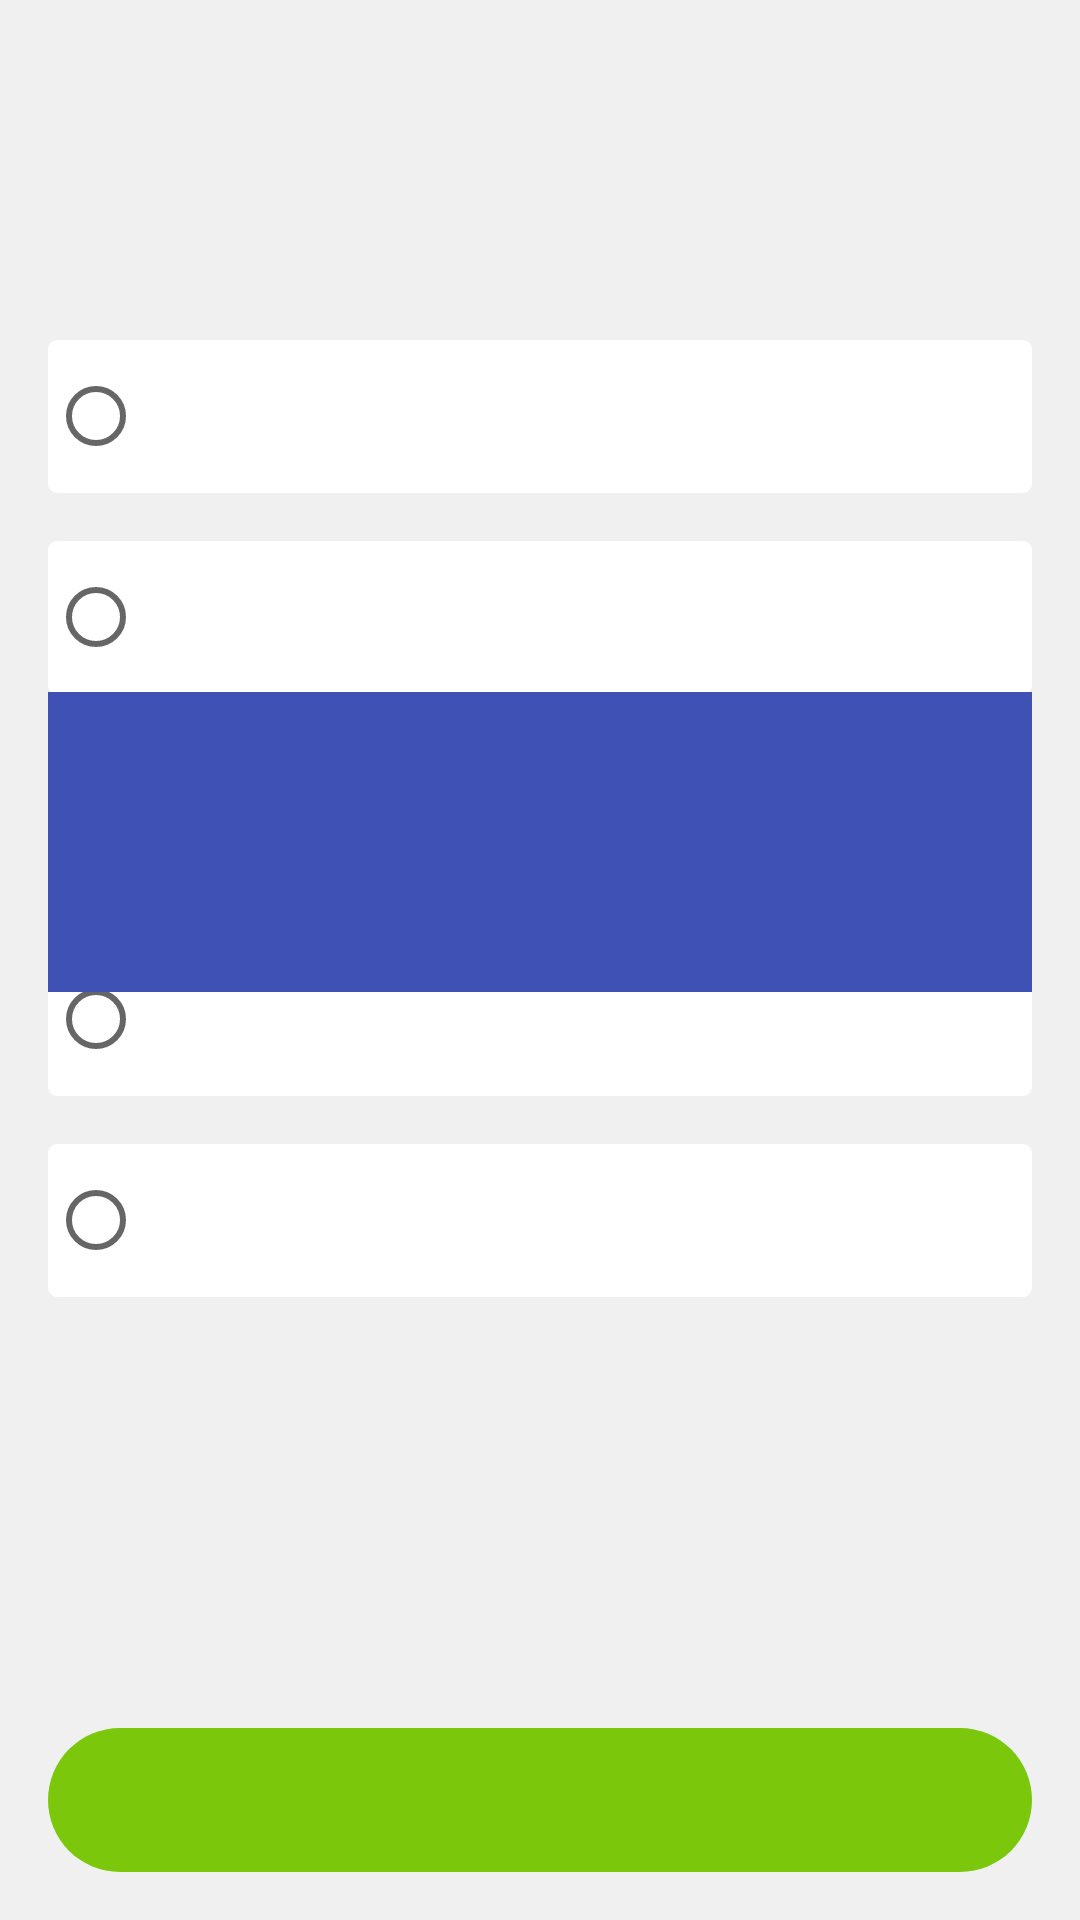

Reconstruct the res/layout file that produces this screen, plus the resources it refers to.
<!-- AndroidManifest.xml: application theme AppTheme -->
<!-- res/layout/activity_quiz.xml -->
<?xml version="1.0" encoding="utf-8"?>
<LinearLayout xmlns:android="http://schemas.android.com/apk/res/android"
    xmlns:app="http://schemas.android.com/apk/res-auto"
    xmlns:tools="http://schemas.android.com/tools"
    android:layout_width="match_parent"
    android:layout_height="match_parent"
    android:orientation="vertical"
    tools:context=".ui.quiz.QuizActivity">

    <LinearLayout
        android:layout_width="match_parent"
        android:layout_height="wrap_content"
        android:orientation="horizontal"
        android:layout_margin="@dimen/double_factor">

        <ImageButton
            android:id="@+id/image_button_cancel"
            android:layout_width="25dp"
            android:layout_height="25dp"
            android:scaleType="centerCrop"
            app:srcCompat="@drawable/ic_cancel"
            android:layout_marginRight="@dimen/double_factor"
            android:contentDescription="@string/cancel_button_content_description"
            android:background="@android:color/transparent"
            android:layout_marginEnd="@dimen/double_factor" />

        <FrameLayout
            android:layout_width="0dp"
            android:layout_weight="1"
            android:layout_marginRight="@dimen/base_factor"
            android:layout_height="wrap_content"
            android:layout_gravity="center_vertical"
            android:layout_marginEnd="@dimen/base_factor">

            <View
                android:layout_width="match_parent"
                android:layout_height="2dp"
                android:layout_gravity="center_vertical"
                android:layout_marginRight="@dimen/below_progress_bar_padding"
                android:background="@drawable/button_disabled"
                android:layout_marginEnd="@dimen/below_progress_bar_padding" />

            <ProgressBar
                android:id="@+id/progressBar"
                style="?android:attr/progressBarStyleHorizontal"
                android:layout_width="match_parent"
                android:layout_height="wrap_content"
                android:indeterminate="false"
                android:maxHeight="8dp"
                android:minHeight="8dp"
                android:max="100"
                android:progress="0"
                android:progressDrawable="@drawable/progress_green"/>
        </FrameLayout>




    </LinearLayout>

    <LinearLayout
        android:layout_width="match_parent"
        android:layout_height="0dp"
        android:layout_weight="1"
        android:orientation="vertical"
        android:padding="@dimen/double_factor">

        <TextView
            android:id="@+id/text_quiz_question"
            android:layout_width="match_parent"
            android:layout_height="wrap_content"
            android:layout_marginBottom="@dimen/double_factor"
            android:textSize="18sp"
            android:textStyle="bold"
            android:textColor="@color/colorSecondaryText"
            tools:text="Question 1"/>


        <FrameLayout
            android:layout_width="match_parent"
            android:layout_height="wrap_content">
            <RadioGroup
                android:id="@+id/radio_group_answers"
                android:layout_width="match_parent"
                android:layout_height="wrap_content" >

                <RadioButton
                    android:id="@+id/radioButtonOne"
                    android:layout_width="match_parent"
                    android:layout_height="wrap_content"
                    android:layout_weight="1"
                    android:textColor="@color/colorHintText"
                    android:background="@drawable/white_corner_background"
                    android:padding="@dimen/double_factor"
                    android:layout_marginBottom="@dimen/double_factor"
                    tools:text="RadioButton 1"
                    android:contentDescription="@string/radio_button_one_content_description"/>

                <RadioButton
                    android:id="@+id/radioButtonTwo"
                    android:layout_width="match_parent"
                    android:layout_height="wrap_content"
                    android:layout_weight="1"
                    android:textColor="@color/colorHintText"
                    android:background="@drawable/white_corner_background"
                    android:padding="@dimen/double_factor"
                    android:layout_marginBottom="@dimen/double_factor"
                    tools:text="RadioButton 2"
                    android:contentDescription="@string/radio_button_two_content_description"/>

                <RadioButton
                    android:id="@+id/radioButtonThree"
                    android:layout_width="match_parent"
                    android:layout_height="wrap_content"
                    android:layout_weight="1"
                    android:textColor="@color/colorHintText"
                    android:background="@drawable/white_corner_background"
                    android:padding="@dimen/double_factor"
                    android:layout_marginBottom="@dimen/double_factor"
                    tools:text="RadioButton 3"
                    android:contentDescription="@string/radio_button_three_content_description"/>

                <RadioButton
                    android:id="@+id/radioButtonFour"
                    android:layout_width="match_parent"
                    android:layout_height="wrap_content"
                    android:layout_weight="1"
                    android:textColor="@color/colorHintText"
                    android:background="@drawable/white_corner_background"
                    android:padding="@dimen/double_factor"
                    android:layout_marginBottom="@dimen/double_factor"
                    tools:text="RadioButton 4"
                    android:contentDescription="@string/radio_button_four_content_description"/>

                <RadioButton
                    android:id="@+id/radioButtonFive"
                    android:layout_width="match_parent"
                    android:layout_height="wrap_content"
                    android:layout_weight="1"
                    android:textColor="@color/colorHintText"
                    android:background="@drawable/white_corner_background"
                    android:padding="@dimen/double_factor"
                    android:layout_marginBottom="@dimen/double_factor"
                    tools:text="RadioButton 5"
                    android:contentDescription="@string/radio_button_five_content_description"/>
            </RadioGroup>

            <LinearLayout
                android:id="@+id/linear_result_background"
                android:layout_width="match_parent"
                android:layout_height="100dp"
                android:background="@color/colorPrimary"
                android:gravity="center_vertical"
                android:layout_gravity="center_vertical"
                android:padding="@dimen/double_factor"
                android:orientation="vertical">

                <TextView
                    android:id="@+id/text_quiz_result"
                    android:layout_width="match_parent"
                    android:layout_height="wrap_content"
                    android:textSize="22sp"
                    android:gravity="center"
                    tools:text="Correct!"
                    android:layout_marginBottom="@dimen/base_factor"
                    android:textColor="@android:color/white"
                    />

                <TextView
                    android:id="@+id/text_correct_answer"
                    android:layout_width="match_parent"
                    android:layout_height="wrap_content"
                    android:gravity="center"
                    android:textColor="@android:color/white"
                    tools:text="Correct answer is :"/>
            </LinearLayout>



        </FrameLayout>


    </LinearLayout>

    <Button
        android:id="@+id/button_check"
        android:layout_width="match_parent"
        android:layout_height="wrap_content"
        android:background="@drawable/selector_button_green"
        android:stateListAnimator="@null"
        android:textColor="@android:color/white"
        android:contentDescription="@string/check_button_content_description"
        android:layout_margin="@dimen/double_factor"/>

</LinearLayout>
<!-- resources referenced by this layout -->
<resources>
  <color name="colorHintText">#61000000</color>
  <color name="colorPrimary">#3F51B5</color>
  <color name="colorSecondaryText">#89000000</color>
  <dimen name="base_factor">8dp</dimen>
  <dimen name="below_progress_bar_padding">2dp</dimen>
  <dimen name="double_factor">16dp</dimen>
  <!-- drawable button_disabled (drawable) -->
  <?xml version="1.0" encoding="utf-8"?>
  <shape xmlns:android="http://schemas.android.com/apk/res/android"
      android:shape="rectangle" android:padding="10dp">
      <solid android:color="@color/colorButtonDisabled"/>
      <corners android:radius="25dp"/>
  </shape>
  <!-- drawable ic_cancel (drawable) -->
  <vector android:height="24dp" android:viewportHeight="129.0"
      android:viewportWidth="129.0" android:width="24dp" xmlns:android="http://schemas.android.com/apk/res/android">
      <path android:fillColor="@color/colorButtonDisabled" android:pathData="M7.6,121.4c0.8,0.8 1.8,1.2 2.9,1.2s2.1,-0.4 2.9,-1.2l51.1,-51.1l51.1,51.1c0.8,0.8 1.8,1.2 2.9,1.2c1,0 2.1,-0.4 2.9,-1.2c1.6,-1.6 1.6,-4.2 0,-5.8L70.3,64.5l51.1,-51.1c1.6,-1.6 1.6,-4.2 0,-5.8s-4.2,-1.6 -5.8,0L64.5,58.7L13.4,7.6C11.8,6 9.2,6 7.6,7.6s-1.6,4.2 0,5.8l51.1,51.1L7.6,115.6C6,117.2 6,119.8 7.6,121.4z"/>
  </vector>
  <!-- drawable selector_button_green (drawable) -->
  <?xml version="1.0" encoding="utf-8"?>
  <selector xmlns:android="http://schemas.android.com/apk/res/android">
      <item android:state_pressed="true" android:drawable="@drawable/button_green_selected" />
      <item android:state_enabled="false" android:drawable="@drawable/button_disabled" />
      <item android:drawable="@drawable/button_green"/>
  </selector>
  <!-- drawable white_corner_background (drawable) -->
  <shape
      xmlns:android="http://schemas.android.com/apk/res/android"
      android:shape="rectangle"   >
  
      <solid
          android:color="@android:color/white" >
      </solid>
  
      <corners
          android:radius="3dp"   >
      </corners>
  
  </shape>
  <string name="cancel_button_content_description">Click to exit this activity</string>
  <string name="check_button_content_description">Click to check whether your selected answer is correct or not</string>
  <string name="radio_button_five_content_description">Choice fifth</string>
  <string name="radio_button_four_content_description">Choice fourth</string>
  <string name="radio_button_one_content_description">Choice first</string>
  <string name="radio_button_three_content_description">Choice third</string>
  <string name="radio_button_two_content_description">Choice second</string>
  <style name="AppTheme" parent="Theme.AppCompat.Light.NoActionBar">
          
          <item name="colorPrimary">@color/colorPrimary</item>
          <item name="colorPrimaryDark">@color/colorPrimaryDark</item>
          <item name="colorAccent">@color/colorPrimaryRaspberryDark</item>
          <item name="android:colorBackground">@color/colorPrimaryCloud</item>
      </style>
  <color name="colorPrimaryMustardDark">#faa918</color>
  <color name="colorPrimaryKetchup">#e53838</color>
  <!-- drawable button_green_selected (drawable) -->
  <?xml version="1.0" encoding="utf-8"?>
  <shape xmlns:android="http://schemas.android.com/apk/res/android"
      android:shape="rectangle" android:padding="10dp">
      <solid android:color="@color/colorPrimaryRelishDarker"/>
      <corners android:radius="25dp"/>
  </shape>
  <!-- drawable button_green (drawable) -->
  <?xml version="1.0" encoding="utf-8"?>
  <shape xmlns:android="http://schemas.android.com/apk/res/android"
      android:shape="rectangle" android:padding="10dp">
      <solid android:color="@color/colorPrimaryRelishDark"/>
      <corners android:radius="25dp"/>
  </shape>
  <color name="colorPrimaryDark">#303F9F</color>
  <color name="colorPrimaryRaspberryDark">#1cb0f6</color>
  <color name="colorPrimaryCloud">#f0f0f0</color>
  <color name="colorPrimaryRelishDark">#7ac70c</color>
</resources>
